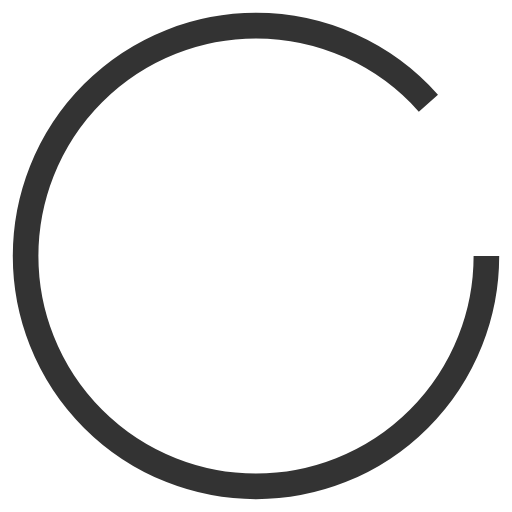
t = 0.00 s
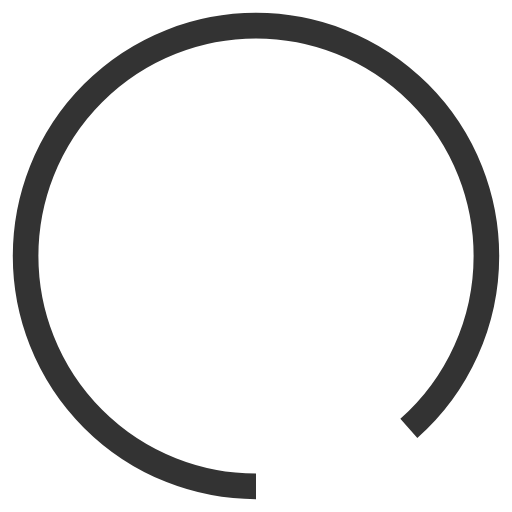
t = 0.25 s
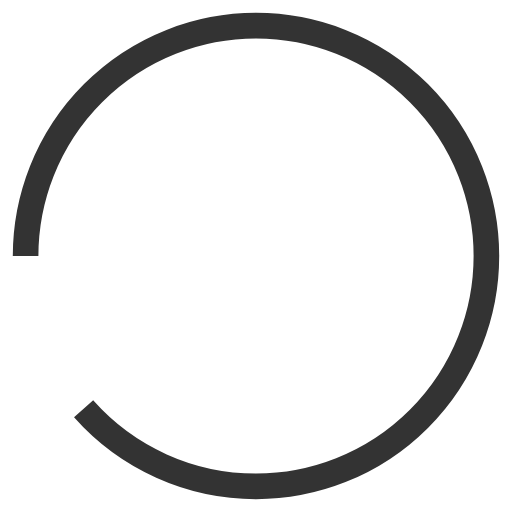
t = 0.50 s
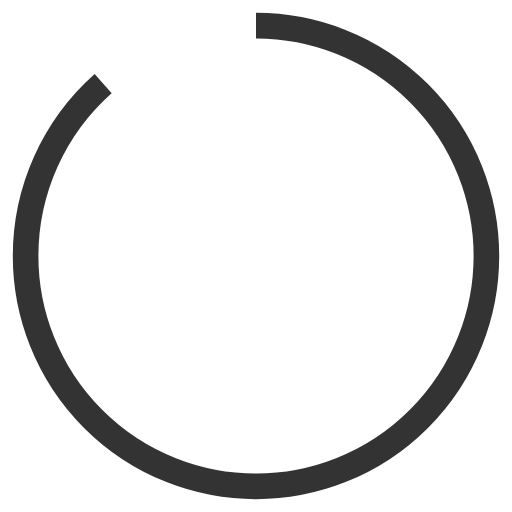
t = 0.75 s

The animated SVG that drew these frames (rendered in a browser with its animation timeline set to each time). Animation: 1 SMIL element (animateTransform=1); one cycle of 1.00 s, repeats indefinitely.

<svg width="40" height="40" viewBox="0 0 40 40">
  <circle cx="20" cy="20" r="18" fill="none" stroke="#333" stroke-width="2" stroke-dasharray="100, 100" stroke-dashoffset="0" animation="spin 1s linear infinite">
    <animateTransform attributeName="transform" type="rotate" from="0 20 20" to="360 20 20" dur="1s" repeatCount="indefinite" />
  </circle>
</svg>
